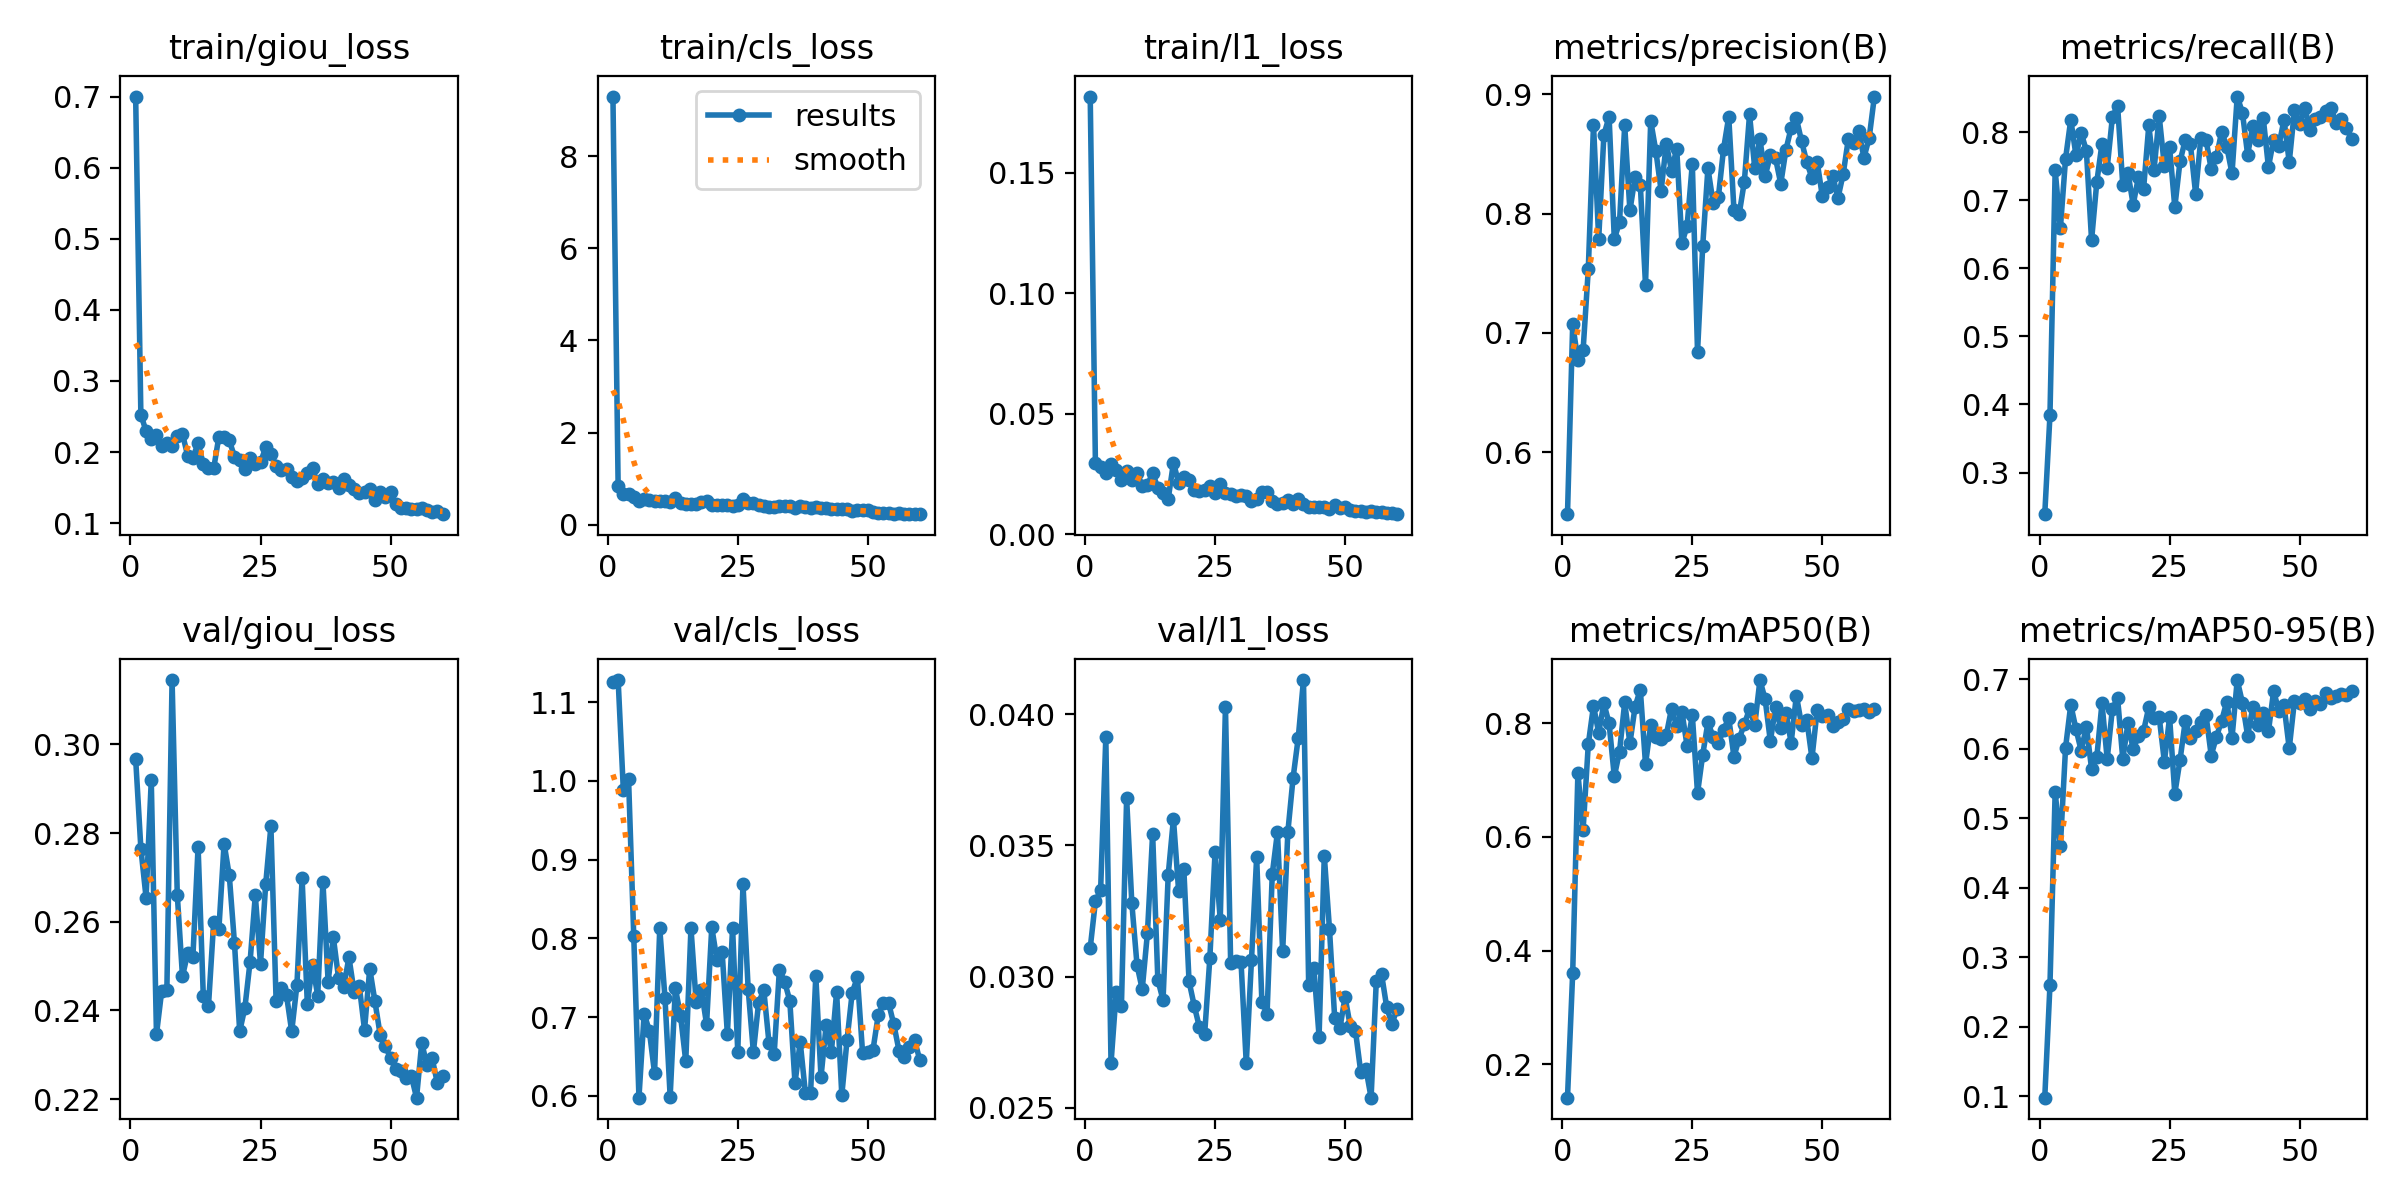

The data file committed next to this chart (first rows):
epoch, train/giou_loss, train/cls_loss, train/l1_loss, metrics/precision(B), metrics/recall(B), metrics/mAP50(B), metrics/mAP50-95(B), val/giou_loss, val/cls_loss, val/l1_loss, lr/pg0, lr/pg1, lr/pg2
1, 0.7001, 9.291, 0.1816, 0.5481, 0.2388, 0.1412, 0.09781, 0.2967, 1.125, 0.03109, 0.0002775, 0.0002775, 0.0002775
2, 0.2526, 0.834, 0.02963, 0.7074, 0.3844, 0.3605, 0.2601, 0.2765, 1.128, 0.03287, 0.000546, 0.000546, 0.000546
3, 0.2294, 0.6616, 0.0279, 0.6772, 0.7442, 0.7123, 0.5382, 0.2655, 0.9884, 0.03329, 0.0008054, 0.0008054, 0.0008054
4, 0.219, 0.6612, 0.02531, 0.6854, 0.6588, 0.6122, 0.4597, 0.2919, 1.003, 0.03912, 0.0007918, 0.0007918, 0.0007918
5, 0.2245, 0.6071, 0.02898, 0.7533, 0.7612, 0.763, 0.6018, 0.2346, 0.8033, 0.0267, 0.0007918, 0.0007918, 0.0007918
6, 0.2082, 0.5194, 0.02644, 0.8745, 0.8185, 0.8303, 0.6636, 0.2444, 0.5978, 0.02943, 0.000778, 0.000778, 0.000778
7, 0.2131, 0.551, 0.02254, 0.7786, 0.766, 0.7831, 0.6285, 0.2447, 0.7045, 0.02887, 0.0007643, 0.0007643, 0.0007643
8, 0.2088, 0.5261, 0.02628, 0.866, 0.799, 0.8347, 0.5975, 0.3145, 0.6825, 0.0368, 0.0007505, 0.0007505, 0.0007505
9, 0.2226, 0.5173, 0.02262, 0.881, 0.7727, 0.7995, 0.6321, 0.2661, 0.6291, 0.0328, 0.0007368, 0.0007368, 0.0007368
10, 0.2256, 0.524, 0.02547, 0.7786, 0.6413, 0.7062, 0.5714, 0.2477, 0.8127, 0.03044, 0.000723, 0.000723, 0.000723
11, 0.1948, 0.5181, 0.02001, 0.7926, 0.7265, 0.7497, 0.5877, 0.2529, 0.7249, 0.02952, 0.0007093, 0.0007093, 0.0007093
12, 0.192, 0.5002, 0.02036, 0.8738, 0.7833, 0.8365, 0.6659, 0.252, 0.5992, 0.03166, 0.0006956, 0.0006956, 0.0006956
13, 0.2124, 0.5699, 0.02534, 0.8026, 0.7476, 0.7644, 0.5854, 0.2769, 0.7368, 0.03544, 0.0006818, 0.0006818, 0.0006818
14, 0.1833, 0.4738, 0.01918, 0.8305, 0.8219, 0.8291, 0.6577, 0.2434, 0.7017, 0.02988, 0.0006681, 0.0006681, 0.0006681
15, 0.1776, 0.4521, 0.01689, 0.8239, 0.8392, 0.8592, 0.6733, 0.2411, 0.644, 0.02911, 0.0006543, 0.0006543, 0.0006543
16, 0.177, 0.4567, 0.01466, 0.7404, 0.7224, 0.7279, 0.5854, 0.26, 0.8133, 0.03389, 0.0006406, 0.0006406, 0.0006406
17, 0.2218, 0.4554, 0.02963, 0.8776, 0.7397, 0.7965, 0.6368, 0.2584, 0.719, 0.03601, 0.0006268, 0.0006268, 0.0006268
18, 0.221, 0.4901, 0.02131, 0.8521, 0.6937, 0.7752, 0.5992, 0.2776, 0.7345, 0.03326, 0.0006131, 0.0006131, 0.0006131
19, 0.2163, 0.5058, 0.02352, 0.8191, 0.7336, 0.7729, 0.6187, 0.2705, 0.6911, 0.03409, 0.0005993, 0.0005993, 0.0005993
20, 0.1936, 0.4218, 0.02261, 0.8587, 0.7169, 0.7793, 0.6259, 0.2551, 0.8142, 0.02982, 0.0005856, 0.0005856, 0.0005856
21, 0.189, 0.4209, 0.01849, 0.8358, 0.8099, 0.8257, 0.6602, 0.2353, 0.7725, 0.02889, 0.0005719, 0.0005719, 0.0005719
22, 0.1759, 0.4209, 0.0179, 0.8544, 0.7441, 0.7946, 0.6444, 0.2406, 0.7821, 0.02807, 0.0005581, 0.0005581, 0.0005581
23, 0.1922, 0.4312, 0.01817, 0.7751, 0.8236, 0.82, 0.646, 0.251, 0.6785, 0.02781, 0.0005444, 0.0005444, 0.0005444
24, 0.1836, 0.4095, 0.01988, 0.7897, 0.7498, 0.7595, 0.5813, 0.266, 0.8134, 0.03071, 0.0005306, 0.0005306, 0.0005306
25, 0.1855, 0.4238, 0.01704, 0.8418, 0.7778, 0.8141, 0.6456, 0.2505, 0.6556, 0.03474, 0.0005169, 0.0005169, 0.0005169
26, 0.2066, 0.5477, 0.02063, 0.6841, 0.6898, 0.6769, 0.5355, 0.2685, 0.8691, 0.03217, 0.0005031, 0.0005031, 0.0005031
27, 0.1979, 0.475, 0.01721, 0.7731, 0.757, 0.7447, 0.5836, 0.2816, 0.7356, 0.04028, 0.0004894, 0.0004894, 0.0004894
28, 0.1807, 0.4657, 0.01671, 0.838, 0.7883, 0.8013, 0.6395, 0.2422, 0.6556, 0.03052, 0.0004756, 0.0004756, 0.0004756
29, 0.1747, 0.424, 0.01563, 0.8089, 0.7822, 0.7762, 0.6159, 0.245, 0.7182, 0.03061, 0.0004619, 0.0004619, 0.0004619
30, 0.1759, 0.4159, 0.01628, 0.8135, 0.7097, 0.7651, 0.6256, 0.2434, 0.7345, 0.03054, 0.0004482, 0.0004482, 0.0004482
31, 0.165, 0.388, 0.0157, 0.854, 0.7909, 0.788, 0.6384, 0.2353, 0.6675, 0.0267, 0.0004344, 0.0004344, 0.0004344
32, 0.1595, 0.3816, 0.01366, 0.8811, 0.7887, 0.809, 0.6487, 0.2457, 0.6534, 0.03062, 0.0004207, 0.0004207, 0.0004207
33, 0.1633, 0.3986, 0.01449, 0.8032, 0.7458, 0.7411, 0.5905, 0.2698, 0.7601, 0.03456, 0.0004069, 0.0004069, 0.0004069
34, 0.1701, 0.398, 0.01748, 0.7994, 0.7631, 0.7728, 0.6174, 0.2415, 0.7452, 0.02905, 0.0003932, 0.0003932, 0.0003932
35, 0.1772, 0.3978, 0.01754, 0.8267, 0.8007, 0.7981, 0.6403, 0.2502, 0.7209, 0.02859, 0.0003794, 0.0003794, 0.0003794
36, 0.155, 0.3698, 0.01361, 0.883, 0.7783, 0.8252, 0.6681, 0.2434, 0.6164, 0.03391, 0.0003657, 0.0003657, 0.0003657
37, 0.1618, 0.3972, 0.01267, 0.8379, 0.7394, 0.7969, 0.6158, 0.269, 0.6686, 0.03551, 0.0003519, 0.0003519, 0.0003519
38, 0.1562, 0.3763, 0.01307, 0.8623, 0.8524, 0.8759, 0.6991, 0.2465, 0.6039, 0.03096, 0.0003382, 0.0003382, 0.0003382
39, 0.1576, 0.3694, 0.01424, 0.8312, 0.8288, 0.8419, 0.6664, 0.2565, 0.6042, 0.03552, 0.0003244, 0.0003244, 0.0003244
40, 0.1494, 0.3785, 0.01246, 0.8487, 0.767, 0.7683, 0.619, 0.2474, 0.7523, 0.03757, 0.0003107, 0.0003107, 0.0003107
41, 0.1624, 0.3706, 0.01446, 0.8462, 0.8093, 0.8281, 0.6597, 0.2453, 0.6241, 0.03911, 0.000297, 0.000297, 0.000297
42, 0.1537, 0.3672, 0.01247, 0.825, 0.7881, 0.7917, 0.6351, 0.252, 0.6903, 0.0413, 0.0002832, 0.0002832, 0.0002832
43, 0.1481, 0.3497, 0.01142, 0.8535, 0.8212, 0.8179, 0.6516, 0.2442, 0.6561, 0.02967, 0.0002695, 0.0002695, 0.0002695
44, 0.1426, 0.3315, 0.01116, 0.8719, 0.7488, 0.7657, 0.6254, 0.2454, 0.7321, 0.03033, 0.0002557, 0.0002557, 0.0002557
45, 0.1436, 0.3422, 0.01147, 0.8798, 0.789, 0.8486, 0.6831, 0.2356, 0.601, 0.02772, 0.000242, 0.000242, 0.000242
46, 0.1477, 0.3334, 0.01129, 0.8606, 0.7798, 0.7973, 0.655, 0.2495, 0.6708, 0.03461, 0.0002282, 0.0002282, 0.0002282
47, 0.133, 0.2966, 0.01053, 0.8431, 0.8185, 0.8064, 0.6625, 0.242, 0.7311, 0.03181, 0.0002145, 0.0002145, 0.0002145
48, 0.1442, 0.3206, 0.0121, 0.8298, 0.7559, 0.7384, 0.6007, 0.2346, 0.7508, 0.02842, 0.0002008, 0.0002008, 0.0002008
49, 0.1363, 0.3134, 0.01098, 0.8433, 0.8319, 0.823, 0.6691, 0.2319, 0.6539, 0.02804, 0.000187, 0.000187, 0.000187
50, 0.1441, 0.3183, 0.01113, 0.8143, 0.8126, 0.8133, 0.6655, 0.2293, 0.6557, 0.02922, 0.0001733, 0.0001733, 0.0001733
51, 0.1268, 0.2787, 0.00982, 0.8222, 0.8355, 0.8144, 0.6725, 0.2267, 0.6587, 0.02811, 0.0001595, 0.0001595, 0.0001595
52, 0.1217, 0.2589, 0.0094, 0.8314, 0.8037, 0.7946, 0.6575, 0.2263, 0.7026, 0.02793, 0.0001458, 0.0001458, 0.0001458
53, 0.1211, 0.2519, 0.0096, 0.813, 0.8191, 0.8029, 0.6683, 0.2248, 0.7175, 0.02638, 0.000132, 0.000132, 0.000132
54, 0.1204, 0.252, 0.00899, 0.8331, 0.8217, 0.8071, 0.665, 0.2252, 0.7179, 0.0265, 0.0001183, 0.0001183, 0.0001183
55, 0.1193, 0.2391, 0.00941, 0.8626, 0.831, 0.8253, 0.6811, 0.2203, 0.6907, 0.02539, 0.0001045, 0.0001045, 0.0001045
56, 0.1208, 0.2431, 0.00907, 0.8594, 0.8356, 0.8215, 0.6727, 0.2327, 0.6576, 0.02984, 9.0797e-05, 9.0797e-05, 9.0797e-05
57, 0.119, 0.2422, 0.00911, 0.8688, 0.8137, 0.8233, 0.6768, 0.2277, 0.6499, 0.03011, 7.7053e-05, 7.7053e-05, 7.7053e-05
58, 0.1162, 0.2383, 0.00894, 0.8469, 0.8189, 0.825, 0.6789, 0.2292, 0.6628, 0.02884, 6.3308e-05, 6.3308e-05, 6.3308e-05
59, 0.1168, 0.2404, 0.00883, 0.8634, 0.8058, 0.8205, 0.6778, 0.2236, 0.6705, 0.0282, 4.9564e-05, 4.9564e-05, 4.9564e-05
60, 0.1126, 0.2282, 0.00829, 0.898, 0.79, 0.8258, 0.6834, 0.2251, 0.6455, 0.02877, 3.5819e-05, 3.5819e-05, 3.5819e-05
